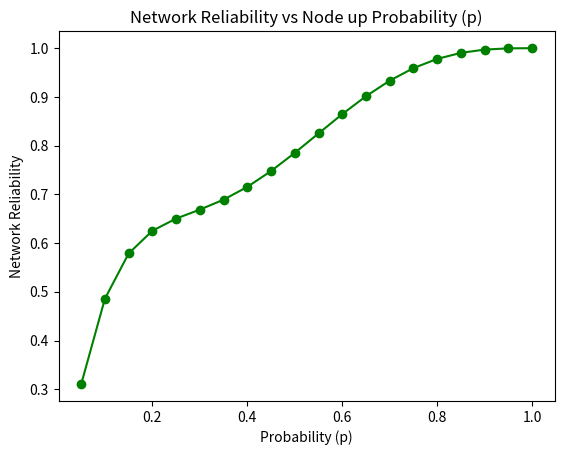

The script that saved this image:
import numpy as ny
import matplotlib.pyplot as fig

def calcNetworkReliability(p, ntkGraph):
    
    n = len(ntkGraph)
    totReliability = 0.0
    for i in range(2**n):
        current_state = genStates(n, i)
        connProb = 1.0
        for j in range(n):
            if current_state[j] == 1:
                connProb *= p
            else:
                connProb *= (1-p)
        if isNetworkConnected(current_state, ntkGraph):
            totReliability += connProb
            
    return totReliability

def genStates(n, i):
    states = ny.array([int(x) for x in bin(i)[2:].zfill(n)])
    return states

def isNetworkConnected(state, ntkGraph):
    vrtx = ny.nonzero(state)[0]
    if len(vrtx) == 0:
        return False
    checked = set()
    stack = [vrtx[0]]
    while stack:
        nd = stack.pop()
        if nd not in checked:
            checked.add(nd)
            nghResult = getNeighbors(nd)
            for neighbor in nghResult:
                if state[neighbor] == 1:
                    stack.append(neighbor)
    return len(checked) == len(vrtx)

def getNeighbors(i):
    nbr = []
    for j in range(len(ntkGraph)):
        if ntkGraph[i][j] == 1:
            nbr.append(j)
    return nbr


if __name__ == "__main__":
    
    ntkGraph = [[0, 1, 1, 0, 1, 0, 1, 0],
                [1, 0, 1, 0, 0, 1, 0, 0],
                [1, 1, 0, 1, 1, 0, 0, 0],
                [0, 0, 1, 0, 0, 1, 1, 0],
                [1, 0, 1, 0, 0, 1, 0, 1],
                [0, 1, 0, 1, 1, 0, 1, 1],
                [1, 0, 0, 1, 0, 1, 0, 1],
                [0, 0, 0, 0, 1, 1, 1, 0]]

    
    relValues = []
    pValues = [0.05 + i * 0.05 for i in range(0, 20)]
    for p in pValues:
        rel = calcNetworkReliability(p, ntkGraph)
        relValues.append(rel)

    for p, r in zip(pValues, relValues):
        print(f"For Probability p = {p:.2f}, Value of reliability = {r:.4f}")

    fig.plot(pValues, relValues, marker = 'o', color = 'g')
    fig.xlabel('Probability (p)')
    fig.ylabel('Network Reliability')
    fig.title('Network Reliability vs Node up Probability (p)')
    fig.show()
